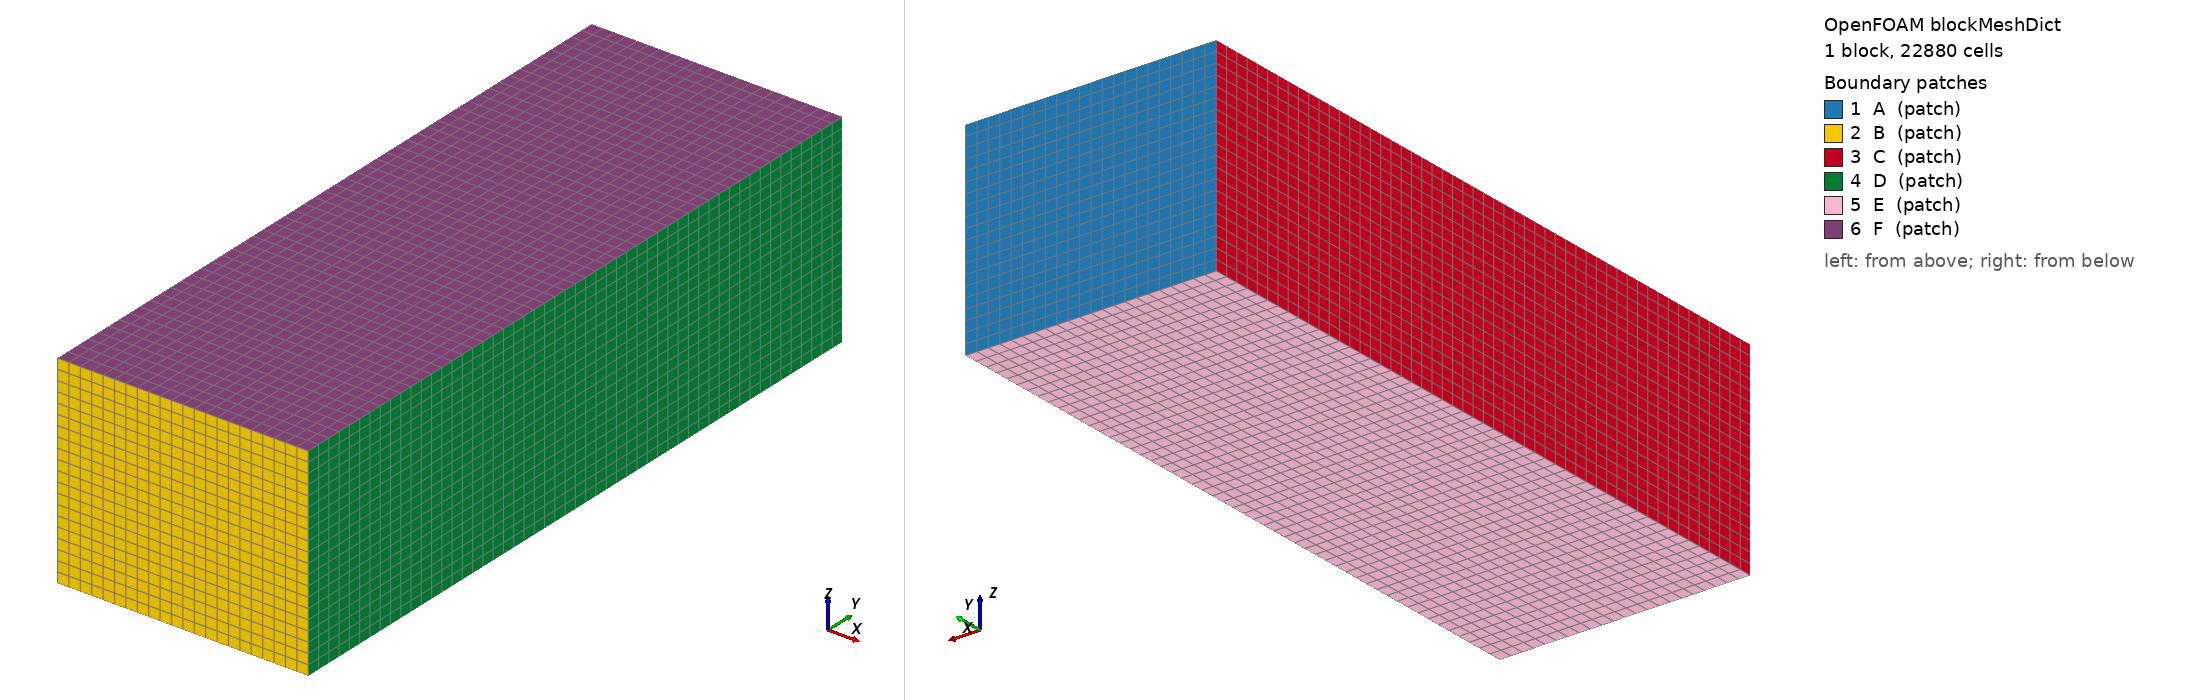

OpenFOAM case: the mesh blockMesh builds from blockMeshDict, 1 block(s), 22880 cells. Boundary patches (legend numbers): 1 A (patch), 2 B (patch), 3 C (patch), 4 D (patch), 5 E (patch), 6 F (patch). Left view from above one corner, right view from below the opposite corner. Boundary conditions: 0 field file(s) under 0/; 0 of 6 drawn patches have an entry in a shipped field file.

=== system/blockMeshDict ===
/*--------------------------------*- C++ -*----------------------------------*\
| =========                 |                                                 |
| \\      /  F ield         | OpenFOAM: The Open Source CFD Toolbox           |
|  \\    /   O peration     | Version:  3.0.1                                 |
|   \\  /    A nd           | Web:      www.OpenFOAM.org                      |
|    \\/     M anipulation  |                                                 |
\*---------------------------------------------------------------------------*/
FoamFile
{
    version     2.0;
    format      ascii;
    class       dictionary;
    object      blockMeshDict;
}

// * * * * * * * * * * * * * * * * * * * * * * * * * * * * * * * * * * * * * //

convertToMeters 1;
//Bounding Box : (-0.125 -0.075 0) (0.125 0.607018 0.2)
xmin -0.130;
xmax  0.130;
ymin -0.110;
ymax  0.610;
zmin -0.001;
zmax   .210;
vertices
(
    ($xmin $ymin $zmin)
    ($xmax $ymin $zmin)
    ($xmax $ymax $zmin)
    ($xmin $ymax $zmin)
    ($xmin $ymin $zmax)
    ($xmax $ymin $zmax)
    ($xmax $ymax $zmax)
    ($xmin $ymax $zmax)
);

blocks
(
    hex (0 1 2 3 4 5 6 7) (22 52  20) simpleGrading (1 1 1)
);

edges
(
);

boundary
(
    A
    {
        type patch;
        faces
        (
            (3 7 6 2)
        );
    }
    B
    {
        type patch;
        faces
        (
            (1 5 4 0)
        );
    }
    C
    {
        type patch;
        faces
        (
            (0 4 7 3)
        );
    }
    D
    {
        type patch;
        faces
        (
            (2 6 5 1)
        );
    }
    E
    {
        type patch;
        faces
        (
            (0 3 2 1)
        );
    }
    F
    {
        type patch;
        faces
        (
            (4 5 6 7)
        );
    }
);

// ************************************************************************* //


=== system/controlDict ===
/*--------------------------------*- C++ -*----------------------------------*\
| =========                 |                                                 |
| \\      /  F ield         | OpenFOAM: The Open Source CFD Toolbox           |
|  \\    /   O peration     | Version:  1.6                                   |
|   \\  /    A nd           | Web:      www.OpenFOAM.org                      |
|    \\/     M anipulation  |                                                 |
\*---------------------------------------------------------------------------*/
FoamFile
{
    version     2.0;
    format      ascii;
    class       dictionary;
    location    "system";
    object      controlDict;
}
// * * * * * * * * * * * * * * * * * * * * * * * * * * * * * * * * * * * * * //

application     cfdemSolverPiso;

startFrom       latestTime;

startTime       0;

stopAt          endTime;

endTime         1e5;

deltaT          5e-5;

writeControl    adjustableRunTime;

writeInterval   0.01;

stopAt          endTime;

endTime         1e4;
/*
deltaT          1;

writeControl    adjustableRunTime;

writeInterval   100;
*/
purgeWrite      0;

writeFormat     ascii;

writePrecision  6;

writeCompression uncompressed;

timeFormat      general;

timePrecision   6;

runTimeModifiable yes;

adjustTimeStep  no;

maxCo 1;

libs ( "libSpray.so" );

functions
{
#include "postProcessingDict"
}
// ************************************************************************* //
